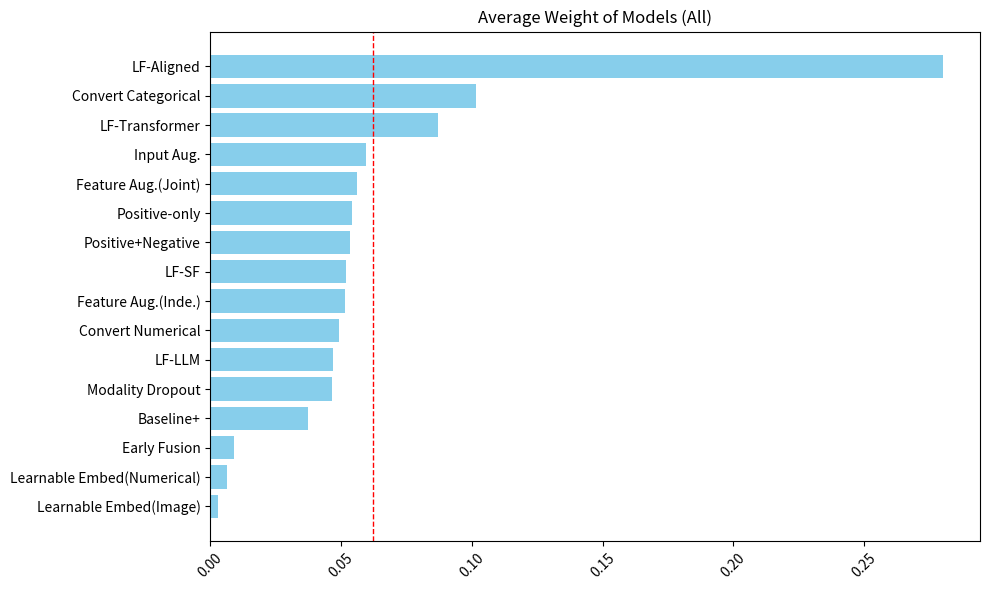

This chart was generated by the following Python code:
import numpy as np
import matplotlib.pyplot as plt
text_tabular_dict = {'fake': {0: {'selected_models': ['Baseline+', 'Feature Aug.(Joint)', 'Input Aug.', 'Convert Categorical', 'Positive+Negative'], 'best_ensemble_weights': [0.2, 0.1, 0.5, 0.1, 0.1]}, 1: {'selected_models': ['Positive+Negative', 'Early Fusion', 'Feature Aug.(Joint)'], 'best_ensemble_weights': [0.5, 0.33333333, 0.16666667]}, 2: {'selected_models': ['LF-Transformer', 'Input Aug.', 'LF-Aligned', 'Baseline+', 'LF-SF', 'Convert Categorical'], 'best_ensemble_weights': [0.2, 0.0, 0.2, 0.2, 0.3, 0.1]}}, 'qaa': {0: {'selected_models': ['Input Aug.', 'LF-SF', 'Modality Dropout', 'Feature Aug.(Joint)', 'LF-Transformer'], 'best_ensemble_weights': [0.375, 0.25, 0.125, 0.125, 0.125]}, 1: {'selected_models': ['Modality Dropout', 'Baseline+', 'LF-SF', 'Convert Categorical', 'LF-Aligned'], 'best_ensemble_weights': [0.3, 0.2, 0.2, 0.2, 0.1]}, 2: {'selected_models': ['Positive-only', 'Feature Aug.(Joint)', 'Convert Categorical', 'LF-SF', 'Baseline+'], 'best_ensemble_weights': [0.4, 0.2, 0.2, 0.1, 0.1]}}, 'qaq': {0: {'selected_models': ['Input Aug.', 'Modality Dropout', 'Early Fusion', 'Convert Categorical', 'LF-SF'], 'best_ensemble_weights': [0.4, 0.2, 0.1, 0.2, 0.1]}, 1: {'selected_models': ['Convert Categorical', 'LF-Transformer', 'Positive-only', 'LF-Aligned', 'Feature Aug.(Inde.)', 'LF-SF'], 'best_ensemble_weights': [0.3, 0.2, 0.2, 0.1, 0.1, 0.1]}, 2: {'selected_models': ['Convert Categorical', 'Feature Aug.(Inde.)', 'Positive-only', 'LF-SF'], 'best_ensemble_weights': [0.4, 0.3, 0.2, 0.1]}}, 'airbnb': {0: {'selected_models': ['LF-Transformer', 'Convert Categorical', 'Modality Dropout', 'LF-LLM', 'Baseline+', 'Convert Numerical', 'LF-Aligned', 'Early Fusion', 'LF-SF', 'Positive-only', 'Positive+Negative', 'Input Aug.', 'Feature Aug.(Inde.)', 'Learnable Embed(Numerical)', 'Feature Aug.(Joint)'], 'best_ensemble_weights': [0.1, 0.1, 0.0, 0.2, 0.0, 0.0, 0.1, 0.0, 0.1, 0.1, 0.0, 0.1, 0.0, 0.1, 0.1]}, 1: {'selected_models': ['Positive+Negative', 'LF-SF', 'Early Fusion', 'Convert Categorical', 'LF-Aligned', 'Learnable Embed(Numerical)', 'Modality Dropout'], 'best_ensemble_weights': [0.1, 0.2, 0.0, 0.3, 0.1, 0.2, 0.1]}, 2: {'selected_models': ['Positive+Negative', 'LF-Aligned', 'Early Fusion', 'Positive-only', 'Convert Numerical'], 'best_ensemble_weights': [0.33333333, 0.16666667, 0.16666667, 0.16666667, 0.16666667]}}, 'channel': {0: {'selected_models': ['Feature Aug.(Inde.)', 'Convert Categorical', 'LF-Transformer', 'Input Aug.', 'Baseline+', 'LF-LLM', 'Convert Numerical', 'Early Fusion', 'LF-SF', 'Positive-only', 'LF-Aligned'], 'best_ensemble_weights': [0.33333333, 0.11111111, 0.0, 0.22222222, 0.0, 0.0]}, 1: {'selected_models': ['Input Aug.', 'Convert Categorical', 'LF-Transformer', 'Baseline+', 'LF-Aligned', 'LF-LLM', 'Positive-only', 'Modality Dropout'], 'best_ensemble_weights': [0.3, 0.2, 0.1, 0.0, 0.1, 0.1, 0.1, 0.1]}, 2: {'selected_models': ['Positive-only', 'Convert Numerical', 'LF-SF', 'LF-Aligned', 'Early Fusion', 'Modality Dropout', 'Positive+Negative', 'Convert Categorical', 'LF-Transformer', 'Feature Aug.(Joint)', 'LF-LLM'], 'best_ensemble_weights': [0.2, 0.2, 0.0, 0.0, 0.0, 0.0, 0.0, 0.2, 0.2, 0.1, 0.1]}}, 'cloth': {0: {'selected_models': ['Input Aug.', 'Convert Numerical', 'LF-Aligned', 'Positive-only', 'LF-Transformer', 'Modality Dropout'], 'best_ensemble_weights': [0.1, 0.2, 0.2, 0.2, 0.2, 0.1]}, 1: {'selected_models': ['Positive+Negative', 'Feature Aug.(Joint)', 'LF-LLM', 'Convert Numerical', 'LF-Aligned', 'Baseline+', 'LF-SF'], 'best_ensemble_weights': [0.2, 0.2, 0.1, 0.2, 0.1, 0.1, 0.1]}, 2: {'selected_models': ['Convert Categorical', 'LF-Transformer', 'Baseline+', 'LF-SF', 'LF-Aligned', 'Feature Aug.(Joint)', 'Modality Dropout', 'Positive+Negative'], 'best_ensemble_weights': [0.2, 0.2, 0.1, 0.1, 0.1, 0.1, 0.1, 0.1]}}}
img_text_dict = {'persuasive_techniques': {0: {'selected_models': ['LF-Aligned', 'LF-Transformer'], 'best_ensemble_weights': [0.6, 0.4]}, 1: {'selected_models': ['LF-Aligned', 'LF-Transformer', 'LF-SF'], 'best_ensemble_weights': [0.5, 0.16666667, 0.33333333]}, 2: {'selected_models': ['LF-Aligned', 'LF-Transformer'], 'best_ensemble_weights': [0.85714286, 0.14285714]}}, 'Memotion': {0: {'selected_models': ['Positive-only', 'LF-Transformer'], 'best_ensemble_weights': [0.55555556, 0.44444444]}, 1: {'selected_models': ['LF-Transformer', 'Feature Aug.(Joint)'], 'best_ensemble_weights': [0.66666667, 0.33333333]}, 2: {'selected_models': ['Positive+Negative', 'LF-Aligned'], 'best_ensemble_weights': [0.88888889, 0.11111111]}}, 'UPMC-Food101': {0: {'selected_models': ['Modality Dropout', 'LF-Aligned', 'LF-LLM', 'Positive-only', 'Baseline+', 'LF-Transformer', 'Input Aug.', 'Positive+Negative'], 'best_ensemble_weights': [0.2, 0.4, 0.0, 0.1, 0.0, 0.1, 0.1, 0.1]}, 1: {'selected_models': ['Positive-only', 'Baseline+', 'LF-Aligned', 'LF-SF', 'LF-Transformer', 'LF-LLM', 'Positive+Negative', 'Input Aug.', 'Feature Aug.(Inde.)', 'Feature Aug.(Joint)'], 'best_ensemble_weights': [0.1, 0.0, 0.3, 0.2, 0.0, 0.0, 0.0, 0.0, 0.3, 0.1]}, 2: {'selected_models': ['LF-Aligned', 'Baseline+', 'Positive+Negative', 'LF-Transformer', 'LF-LLM', 'Positive-only', 'Input Aug.', 'Feature Aug.(Inde.)', 'Feature Aug.(Joint)'], 'best_ensemble_weights': [0.375, 0.125, 0.0, 0.0, 0.125, 0.0, 0.0, 0.25, 0.125]}}, 'action_effect_pred': {0: {'selected_models': ['LF-Aligned', 'Baseline+', 'LF-Transformer', 'LF-LLM'], 'best_ensemble_weights': [0.4, 0.3, 0.2, 0.1]}, 1: {'selected_models': ['LF-Aligned', 'Modality Dropout'], 'best_ensemble_weights': [0.66666667, 0.33333333]}, 2: {'selected_models': ['LF-Aligned', 'Positive-only', 'Positive+Negative'], 'best_ensemble_weights': [0.5, 0.33333333, 0.16666667]}}, 'fakeddit': {0: {'selected_models': ['LF-Aligned', 'LF-SF', 'Positive+Negative'], 'best_ensemble_weights': [0.66666667, 0.16666667, 0.16666667]}, 1: {'selected_models': ['LF-Aligned', 'Positive+Negative', 'Baseline+', 'LF-Transformer', 'LF-LLM', 'Feature Aug.(Inde.)'], 'best_ensemble_weights': [0.6, 0.1, 0.0, 0.0, 0.1, 0.2]}, 2: {'selected_models': ['LF-Aligned', 'LF-LLM', 'Feature Aug.(Inde.)', 'Modality Dropout', 'Baseline+', 'LF-Transformer', 'Positive-only', 'Input Aug.', 'Feature Aug.(Joint)', 'Learnable Embed(Image)', 'LF-SF', 'Positive+Negative'], 'best_ensemble_weights': [0.5, 0.3, 0.0, 0.0, 0.0, 0.0, 0.0, 0.0, 0.0, 0.0, 0.1, 0.1]}}}
img_tabular_dict = {'CCD': {0: {'selected_models': ['Input Aug.', 'LF-Aligned', 'Feature Aug.(Inde.)'], 'best_ensemble_weights': [0.33333333, 0.55555556, 0.11111111]}, 1: {'selected_models': ['LF-Aligned', 'Positive+Negative', 'Positive-only'], 'best_ensemble_weights': [0.55555556, 0.33333333, 0.11111111]}, 2: {'selected_models': ['LF-Aligned', 'Feature Aug.(Joint)', 'Modality Dropout'], 'best_ensemble_weights': [0.5, 0.33333333, 0.16666667]}}, 'skin_cancer': {0: {'selected_models': ['Input Aug.', 'Baseline+', 'LF-Aligned', 'Positive+Negative', 'Feature Aug.(Inde.)'], 'best_ensemble_weights': [0.28571429, 0.28571429, 0.14285714, 0.14285714, 0.14285714]}, 1: {'selected_models': ['Baseline+', 'Feature Aug.(Joint)', 'Feature Aug.(Inde.)'], 'best_ensemble_weights': [0.25, 0.375, 0.375]}, 2: {'selected_models': ['Baseline+', 'LF-Transformer', 'Modality Dropout', 'LF-Aligned', 'LF-LLM', 'Positive-only', 'Positive+Negative', 'Input Aug.', 'Convert Categorical', 'Feature Aug.(Inde.)', 'LF-SF'], 'best_ensemble_weights': [0.1, 0.2, 0.0, 0.1, 0.0, 0.0, 0.0, 0.0, 0.1, 0.4, 0.1]}}, 'wikiart': {0: {'selected_models': ['LF-Aligned', 'LF-Transformer', 'Feature Aug.(Joint)', 'LF-LLM'], 'best_ensemble_weights': [0.28571429, 0.28571429, 0.14285714, 0.28571429]}, 1: {'selected_models': ['LF-Aligned', 'Feature Aug.(Joint)', 'LF-Transformer', 'Convert Categorical', 'Baseline+', 'LF-LLM'], 'best_ensemble_weights': [0.25, 0.125, 0.125, 0.25, 0.125, 0.125]}, 2: {'selected_models': ['LF-Aligned', 'LF-Transformer', 'LF-LLM', 'Input Aug.', 'Baseline+', 'Positive-only', 'Positive+Negative', 'LF-SF', 'Convert Categorical', 'Modality Dropout'], 'best_ensemble_weights': [0.2, 0.3, 0.0, 0.1, 0.0, 0.0, 0.2, 0.0, 0.1, 0.1]}}, 'CD18_convert_to_log': {0: {'selected_models': ['Baseline+', 'LF-Aligned', 'LF-SF', 'Convert Categorical', 'Positive-only', 'Feature Aug.(Joint)', 'Input Aug.'], 'best_ensemble_weights': [0.11111111, 0.33333333, 0.11111111, 0.11111111, 0.11111111, 0.11111111]}, 1: {'selected_models': ['Positive-only', 'LF-Aligned', 'Learnable Embed(Image)', 'Convert Categorical', 'LF-SF', 'LF-LLM'], 'best_ensemble_weights': [0.2, 0.2, 0.2, 0.2, 0.1, 0.1]}, 2: {'selected_models': ['LF-LLM', 'LF-Aligned', 'Convert Categorical', 'Feature Aug.(Joint)'], 'best_ensemble_weights': [0.4, 0.3, 0.2, 0.1]}}, 'DVM-CAR_convert_to_log': {0: {'selected_models': ['Convert Categorical', 'LF-SF', 'Input Aug.'], 'best_ensemble_weights': [0.8, 0.1, 0.1]}, 1: {'selected_models': ['Convert Categorical', 'LF-SF', 'LF-Aligned'], 'best_ensemble_weights': [0.8, 0.1, 0.1]}, 2: {'selected_models': ['Convert Categorical', 'LF-SF'], 'best_ensemble_weights': [0.83333333, 0.16666667]}}}
img_text_tabular_dict = {'petfinder': {0: {'selected_models': ['LF-Aligned', 'Feature Aug.(Joint)', 'Convert Numerical'], 'best_ensemble_weights': [0.6, 0.3, 0.1]}, 1: {'selected_models': ['LF-Aligned', 'Input Aug.', 'LF-LLM', 'Feature Aug.(Inde.)', 'LF-SF'], 'best_ensemble_weights': [0.1, 0.4, 0.1, 0.1, 0.3]}, 2: {'selected_models': ['Modality Dropout', 'LF-Transformer'], 'best_ensemble_weights': [0.5, 0.5]}}, 'covid-chestxray-dataset': {0: {'selected_models': ['LF-Aligned'], 'best_ensemble_weights': [1.0]}, 1: {'selected_models': ['LF-Aligned'], 'best_ensemble_weights': [1.0]}, 2: {'selected_models': ['LF-Aligned', 'LF-Transformer'], 'best_ensemble_weights': [0.75, 0.25]}}, 'art-price-dataset': {0: {'selected_models': ['LF-Transformer', 'LF-Aligned', 'Modality Dropout', 'Baseline+', 'Positive+Negative', 'Convert Categorical', 'Convert Numerical', 'Input Aug.', 'Feature Aug.(Inde.)', 'Positive-only'], 'best_ensemble_weights': [0.3, 0.2, 0.0, 0.0, 0.0, 0.0, 0.0, 0.0, 0.3, 0.2]}, 1: {'selected_models': ['LF-Aligned', 'LF-Transformer', 'LF-SF', 'Convert Categorical', 'Baseline+', 'Modality Dropout'], 'best_ensemble_weights': [0.16666667, 0.33333333, 0.0, 0.16666667, 0.16666667, 0.16666667]}, 2: {'selected_models': ['LF-Aligned', 'Feature Aug.(Joint)', 'Baseline+', 'LF-Transformer', 'LF-LLM', 'Feature Aug.(Inde.)', 'Convert Numerical'], 'best_ensemble_weights': [0.25, 0.125, 0.0, 0.0, 0.125, 0.375, 0.125]}}, 'seattle_airbnb_convert_to_log': {0: {'selected_models': ['LF-Aligned', 'LF-LLM', 'Modality Dropout'], 'best_ensemble_weights': [0.6, 0.2, 0.2]}, 1: {'selected_models': ['LF-Aligned', 'LF-LLM', 'Modality Dropout', 'Learnable Embed(Numerical)'], 'best_ensemble_weights': [0.55555556, 0.22222222, 0.11111111, 0.11111111]}, 2: {'selected_models': ['LF-Aligned', 'LF-LLM', 'Modality Dropout'], 'best_ensemble_weights': [0.7, 0.2, 0.1]}}, 'goodreads_convert_to_log': {0: {'selected_models': ['Input Aug.', 'LF-Aligned', 'Positive-only', 'Convert Numerical', 'LF-LLM', 'Convert Categorical'], 'best_ensemble_weights': [0.3, 0.3, 0.1, 0.1, 0.1, 0.1]}, 1: {'selected_models': ['Input Aug.', 'LF-Aligned', 'Positive-only', 'Feature Aug.(Joint)', 'Baseline+'], 'best_ensemble_weights': [0.3, 0.3, 0.2, 0.1, 0.1]}, 2: {'selected_models': ['LF-Aligned', 'Feature Aug.(Joint)', 'Convert Categorical', 'LF-LLM'], 'best_ensemble_weights': [0.44444444, 0.33333333, 0.22222222, 0.0]}}, 'KARD': {0: {'selected_models': ['Convert Numerical', 'Convert Categorical', 'LF-Aligned', 'LF-LLM'], 'best_ensemble_weights': [0.7, 0.1, 0.1, 0.1]}, 1: {'selected_models': ['Convert Numerical', 'LF-Aligned', 'Modality Dropout'], 'best_ensemble_weights': [0.66666667, 0.16666667, 0.16666667]}, 2: {'selected_models': ['Convert Numerical', 'Convert Categorical', 'Feature Aug.(Inde.)'], 'best_ensemble_weights': [0.8, 0.1, 0.1]}}}

dataset_weight_dict = {}
dataset_weight_dict.update(text_tabular_dict)
dataset_weight_dict.update(img_text_dict)
dataset_weight_dict.update(img_tabular_dict)
dataset_weight_dict.update(img_text_tabular_dict)
####### 计算平均被选中的次数
num_datasets = len(dataset_weight_dict)
num_seeds = len(next(iter(dataset_weight_dict.values())))
print("num_seeds: ", num_seeds)
print("num_datasets: ", num_datasets )
print()
# 初始化结果字典
model_weights_per_dataset = {}
total_model_weights = {}

# 如果有模型不存在，给全0权重？
# 遍历每个数据集
for dataset, seeds in dataset_weight_dict.items():
    if dataset not in model_weights_per_dataset:
        model_weights_per_dataset[dataset] = {}

    # 初始化模型权重累加字典
    for seed in seeds:
        models = seeds[seed]['selected_models']
        weights = seeds[seed]['best_ensemble_weights']
        for model, weight in zip(models, weights):
            if "seed" in model:
                model = model.split('seed_')[0]
            else:
                model = model.split("run1/models/model.ckpt")[0]
            model = model.split(dataset)[-1]
            if model not in model_weights_per_dataset[dataset]:
                model_weights_per_dataset[dataset][model] = []
            model_weights_per_dataset[dataset][model].append(weight)
            # [redacted]
            #     print(model_weights_per_dataset[dataset][model])
            #     print(model)
            #     print()

            
            
            if model not in total_model_weights:
                total_model_weights[model] = []
            total_model_weights[model].append(weight)

# 计算每个模型在每个数据集上的平均权重
average_weights_per_dataset = {}
for dataset, models in model_weights_per_dataset.items():
    average_weights_per_dataset[dataset] = {}
    for model, weights in models.items():
        average_weights_per_dataset[dataset][model] = sum(weights) / num_seeds

# 计算每个模型在所有数据集上的平均权重
average_weights_overall = {}


for model, weights in total_model_weights.items():
    average_weights_overall[model] = sum(weights) / (num_datasets * num_seeds)

# 输出结果
print("每个模型在每个数据集上的平均权重：")
for dataset, models in average_weights_per_dataset.items():
    print(f"{dataset}:")
    for model, avg_weight in models.items():
        print(f"  {model}: {avg_weight:.4f}")
   
    # [redacted]
    # break

print("\n每个模型在所有数据集上的平均权重：")
for model, avg_weight in average_weights_overall.items():
    print(f"{model}: {avg_weight:.4f}")

print("模型总个数：", len(model_weights_per_dataset[dataset]))

# dataset = "fake"
# for seed in [0,1,2]:
#     print(len(dataset_weight_dict[dataset][seed]["selected_models"]))
#     for i, model in enumerate(dataset_weight_dict[dataset][seed]["selected_models"]):
# [redacted]
#             print(model)
#             print(dataset_weight_dict[dataset][seed]["best_ensemble_weights"][i])
#             print()
    
# 画柱状图
models = list(average_weights_overall.keys())
print(len(models))
average_weights = list(average_weights_overall.values())

# 先对模型的平均权重按降序排序
sorted_models = sorted(average_weights_overall.items(), key=lambda x: x[1]) #, reverse=True)
models_sorted = [model for model, weight in sorted_models]
average_weights_sorted = [weight for model, weight in sorted_models]


# 计算所有模型的平均权重和中位数
overall_mean = np.mean(average_weights_sorted)
overall_median = np.median(average_weights_sorted)


plt.figure(figsize=(10, 6))
# plt.subplot(151)
plt.barh(models_sorted, average_weights_sorted, color='skyblue')
plt.axvline(overall_mean, color='red', linestyle='dashed', linewidth=1, label=f'Mean: {overall_mean:.4f}')
# plt.axhline(overall_median, color='green', linestyle='dashed', linewidth=1, label=f'Median: {overall_median:.4f}')
# plt.xlabel('Model Name')
# plt.ylabel('Average Weight')
plt.title('Average Weight of Models (All)')
plt.xticks(rotation=45)
plt.tight_layout()
# plt.gca().get_yaxis().set_ticks([])

# plt.figure(figsize=(10, 6))
# plt.subplot(151)
# plt.barh(models_sorted, average_weights_sorted, color='skyblue')
# plt.axhline(overall_mean, color='red', linestyle='dashed', linewidth=1, label=f'Mean: {overall_mean:.4f}')
# # plt.axhline(overall_median, color='green', linestyle='dashed', linewidth=1, label=f'Median: {overall_median:.4f}')
# # plt.xlabel('Model Name')
# # plt.ylabel('Average Weight')
# # plt.title('Average Weight of Models (All)')
# plt.xticks(rotation=45)
# plt.tight_layout()
# # plt.gca().get_yaxis().set_ticks([])

# plt.subplot(152)
# plt.barh(models_sorted, average_weights_sorted, color='skyblue')
# plt.axhline(overall_mean, color='red', linestyle='dashed', linewidth=1, label=f'Mean: {overall_mean:.4f}')
# # plt.axhline(overall_median, color='green', linestyle='dashed', linewidth=1, label=f'Median: {overall_median:.4f}')
# # plt.xlabel('Model Name')
# # plt.ylabel('Average Weight')
# # plt.title('Average Weight of Models (All)')
# plt.xticks(rotation=45)
# plt.tight_layout()
# # plt.gca().get_yaxis().set_ticks([])

# plt.subplot(153)
# plt.barh(models_sorted, average_weights_sorted, color='skyblue')
# plt.axhline(overall_mean, color='red', linestyle='dashed', linewidth=1, label=f'Mean: {overall_mean:.4f}')
# # plt.axhline(overall_median, color='green', linestyle='dashed', linewidth=1, label=f'Median: {overall_median:.4f}')
# # plt.xlabel('Model Name')
# # plt.ylabel('Average Weight')
# # plt.title('Average Weight of Models (All)')
# plt.xticks(rotation=45)
# plt.tight_layout()
# # plt.gca().get_yaxis().set_ticks([])

# plt.subplot(154)
# plt.barh(models_sorted, average_weights_sorted, color='skyblue')
# plt.axhline(overall_mean, color='red', linestyle='dashed', linewidth=1, label=f'Mean: {overall_mean:.4f}')
# # plt.axhline(overall_median, color='green', linestyle='dashed', linewidth=1, label=f'Median: {overall_median:.4f}')
# # plt.xlabel('Model Name')
# # plt.ylabel('Average Weight')
# # plt.title('Average Weight of Models (All)')
# plt.xticks(rotation=45)
# plt.tight_layout()
# # plt.gca().get_yaxis().set_ticks([])

# plt.subplot(155)
# plt.barh(models_sorted, average_weights_sorted, color='skyblue')
# plt.axhline(overall_mean, color='red', linestyle='dashed', linewidth=1, label=f'Mean: {overall_mean:.4f}')
# # plt.axhline(overall_median, color='green', linestyle='dashed', linewidth=1, label=f'Median: {overall_median:.4f}')
# # plt.xlabel('Model Name')
# # plt.ylabel('Average Weight')
# # plt.title('Average Weight of Models (All)')
# plt.xticks(rotation=45)
# plt.tight_layout()
# # plt.gca().get_yaxis().set_ticks([])

# 显示图表
plt.savefig("benchmark_sorted.png")
plt.savefig("benchmark_sorted_1.pdf")
print("save to benchmark_sorted.png")